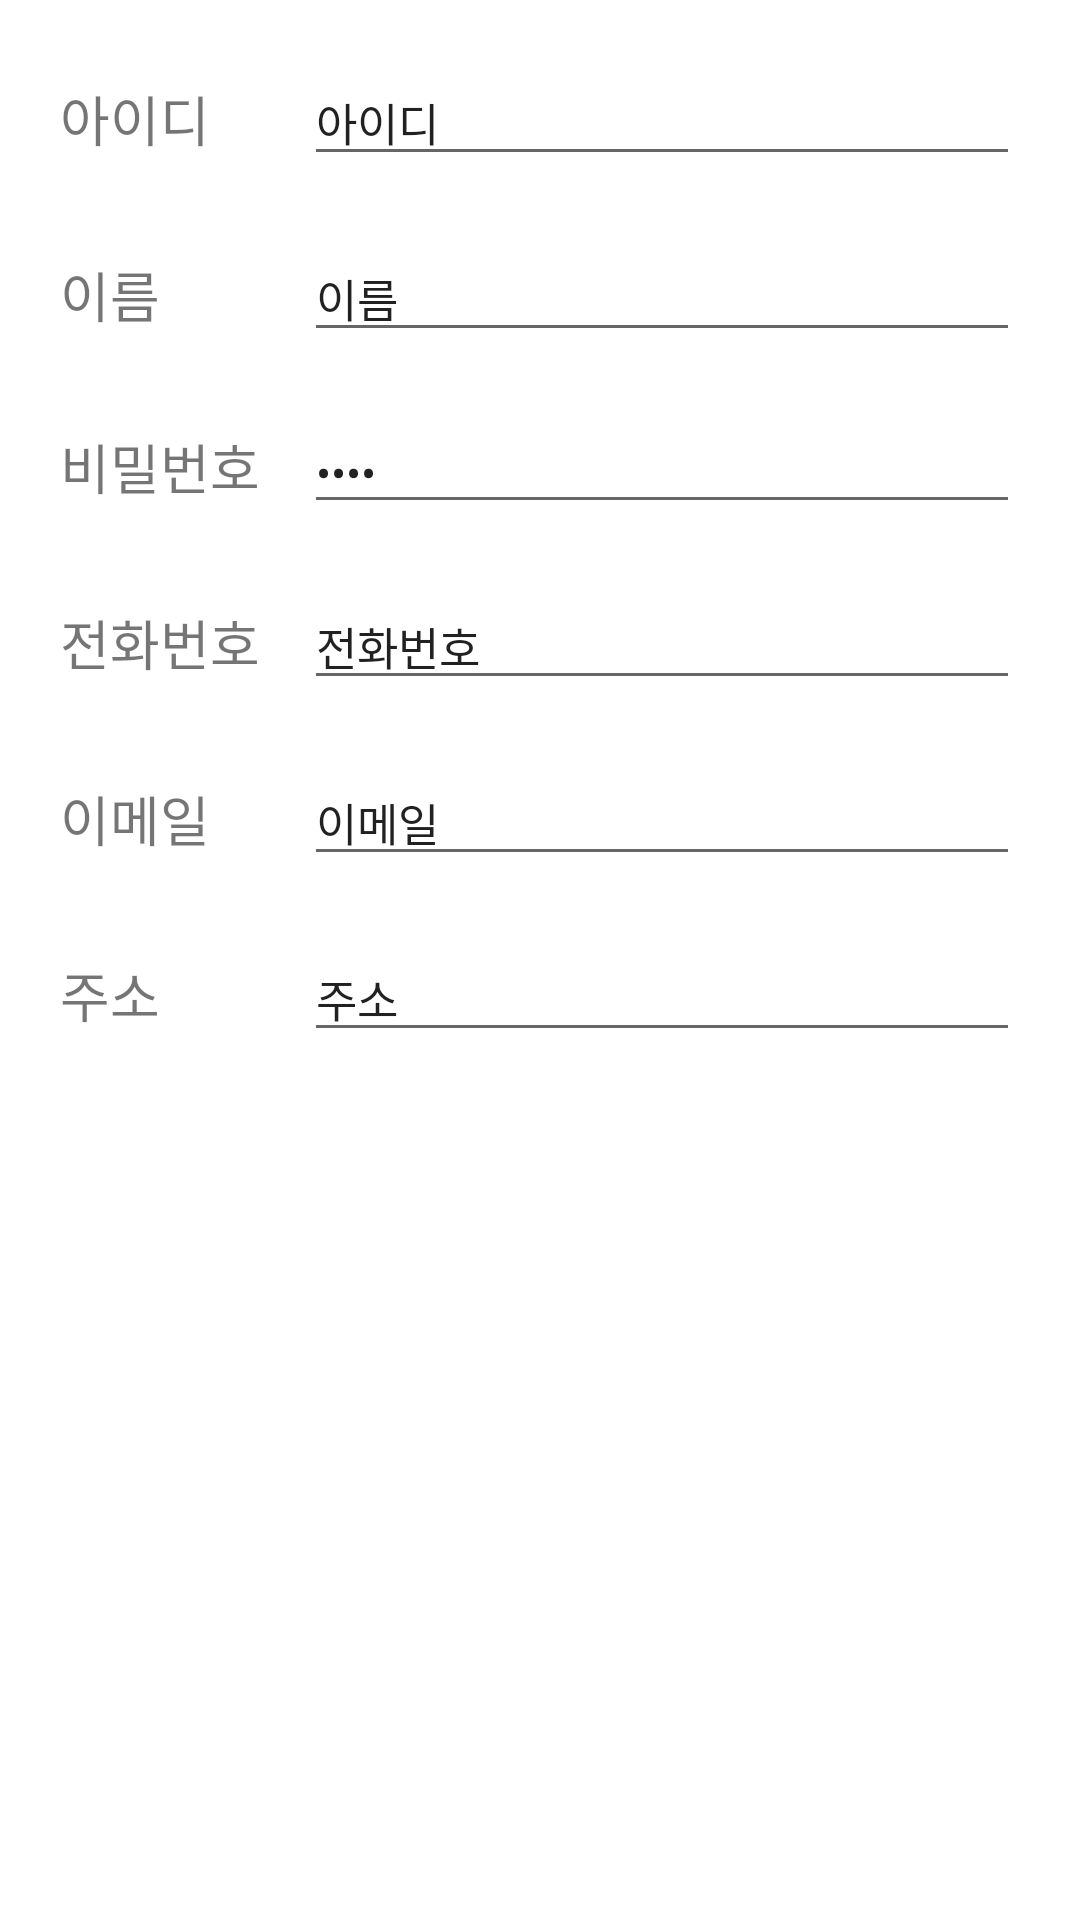

Write the Android layout XML for this screen, with the resource values it uses.
<!-- AndroidManifest.xml: application theme Theme.Member_SQLite -->
<!-- res/layout/custom_dialog_update.xml -->
<?xml version="1.0" encoding="utf-8"?>
<LinearLayout xmlns:android="http://schemas.android.com/apk/res/android"
    android:layout_width="match_parent"
    android:layout_height="wrap_content"
    android:orientation="vertical"
    android:padding="10dp">

    <LinearLayout
        android:layout_width="match_parent"
        android:layout_height="wrap_content"
        android:layout_margin="10dp"
        android:orientation="horizontal">

        <TextView
            android:layout_width="0dp"
            android:layout_height="wrap_content"
            android:layout_weight="0.3"
            android:text="아이디"
            android:textSize="18dp" />

        <EditText
            android:id="@+id/tv_ID_updateDial"
            android:layout_width="0dp"
            android:layout_height="wrap_content"
            android:layout_marginStart="10dp"
            android:layout_weight="1"
            android:inputType="textPersonName"
            android:focusable="false"
            android:text="아이디"
            android:textSize="15dp" />
    </LinearLayout>

    <LinearLayout
        android:layout_width="match_parent"
        android:layout_height="wrap_content"
        android:layout_margin="10dp"
        android:orientation="horizontal">

        <TextView
            android:layout_width="0dp"
            android:layout_height="wrap_content"
            android:layout_weight="0.3"
            android:text="이름"
            android:textSize="18dp" />

        <EditText
            android:id="@+id/edt_name_updateDial"
            android:layout_width="0dp"
            android:layout_height="wrap_content"
            android:layout_marginStart="10dp"
            android:layout_weight="1"
            android:inputType="textPersonName"
            android:text="이름"
            android:textSize="15dp" />
    </LinearLayout>

    <LinearLayout
        android:layout_width="match_parent"
        android:layout_height="wrap_content"
        android:layout_margin="10dp"
        android:orientation="horizontal">

        <TextView
            android:layout_width="0dp"
            android:layout_height="wrap_content"
            android:layout_weight="0.3"
            android:text="비밀번호"
            android:textSize="18dp" />

        <EditText
            android:id="@+id/edt_pw_updateDial"
            android:layout_width="0dp"
            android:layout_height="wrap_content"
            android:layout_marginStart="10dp"
            android:layout_weight="1"
            android:inputType="textPassword"
            android:text="비밀번호"
            android:textSize="15dp" />
    </LinearLayout>

    <LinearLayout
        android:layout_width="match_parent"
        android:layout_height="wrap_content"
        android:layout_margin="10dp"
        android:orientation="horizontal">

        <TextView
            android:layout_width="0dp"
            android:layout_height="wrap_content"
            android:layout_weight="0.3"
            android:text="전화번호"
            android:textSize="18dp" />

        <EditText
            android:id="@+id/edt_phone_updateDial"
            android:layout_width="0dp"
            android:layout_height="wrap_content"
            android:layout_marginStart="10dp"
            android:layout_weight="1"
            android:inputType="phone"
            android:text="전화번호"
            android:textSize="15dp" />
    </LinearLayout>

    <LinearLayout
        android:layout_width="match_parent"
        android:layout_height="wrap_content"
        android:layout_margin="10dp"
        android:orientation="horizontal">

        <TextView
            android:layout_width="0dp"
            android:layout_height="wrap_content"
            android:layout_weight="0.3"
            android:text="이메일"
            android:textSize="18dp" />

        <EditText
            android:id="@+id/edt_email_updateDial"
            android:layout_width="0dp"
            android:layout_height="wrap_content"
            android:layout_marginStart="10dp"
            android:layout_weight="1"
            android:inputType="textEmailAddress"
            android:text="이메일"
            android:textSize="15dp" />
    </LinearLayout>

    <LinearLayout
        android:layout_width="match_parent"
        android:layout_height="match_parent"
        android:layout_margin="10dp"
        android:orientation="horizontal">

        <TextView
            android:layout_width="0dp"
            android:layout_height="wrap_content"
            android:layout_weight="0.3"
            android:text="주소"
            android:textSize="18dp" />

        <EditText
            android:id="@+id/edt_add_updateDial"
            android:layout_width="0dp"
            android:layout_height="wrap_content"
            android:layout_marginStart="10dp"
            android:layout_weight="1"
            android:inputType="textPostalAddress"
            android:text="주소"
            android:textSize="15dp" />
    </LinearLayout>

    <LinearLayout
        android:layout_width="match_parent"
        android:layout_height="match_parent"
        android:layout_margin="10dp"
        android:orientation="horizontal">

        <TextView
            android:layout_width="0dp"
            android:layout_height="wrap_content"
            android:layout_weight="0.3"
            android:text="직급"
            android:textSize="18dp" />

        <EditText
            android:id="@+id/edt_level_updateDial"
            android:layout_width="0dp"
            android:layout_height="wrap_content"
            android:layout_marginStart="10dp"
            android:layout_weight="1"
            android:inputType="textPersonName"
            android:text="직급"
            android:textSize="15dp" />
    </LinearLayout>

    <Button
        android:id="@+id/btn_close_updateDial"
        android:layout_width="match_parent"
        android:layout_height="wrap_content"
        android:layout_marginTop="20dp"
        android:layout_weight="1"
        android:text="닫기" />
</LinearLayout>
<!-- resources referenced by this layout -->
<resources>
  <style name="Theme.Member_SQLite" parent="Theme.MaterialComponents.DayNight.NoActionBar">
          
          <item name="colorPrimary">@color/purple_500</item>
          <item name="colorPrimaryVariant">@color/purple_700</item>
          <item name="colorOnPrimary">@color/white</item>
          
          <item name="colorSecondary">@color/teal_200</item>
          <item name="colorSecondaryVariant">@color/teal_700</item>
          <item name="colorOnSecondary">@color/black</item>
          
          <item name="android:statusBarColor">?attr/colorPrimaryVariant</item>
          
      </style>
  <!-- not gathered from this repository: default colours our renderer supplied (Android Studio template values) -->
  <color name="purple_500">#FF6200EE</color>
  <color name="purple_700">#FF3700B3</color>
  <color name="teal_200">#FF03DAC5</color>
  <color name="teal_700">#FF018786</color>
  <color name="black">#FF000000</color>
  <color name="white">#FFFFFFFF</color>
</resources>
